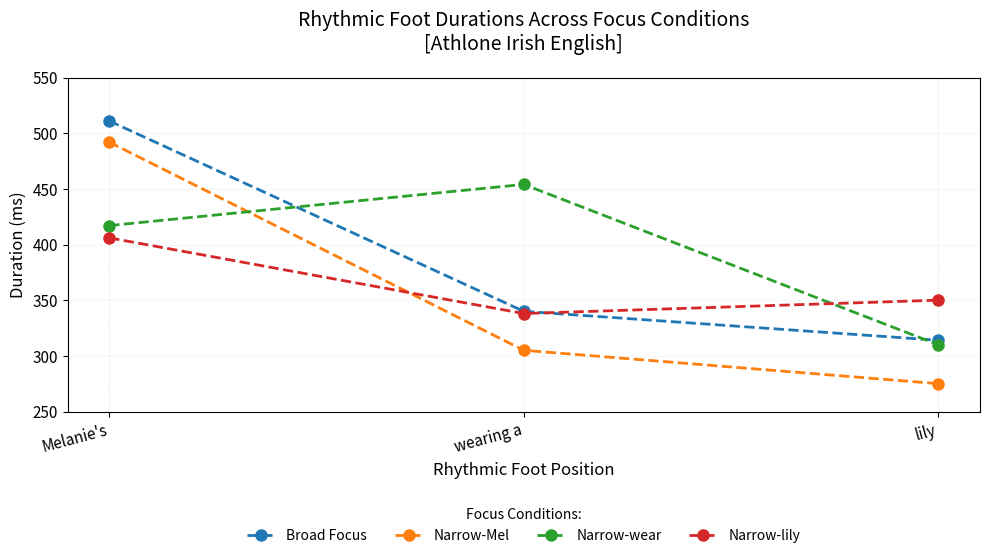
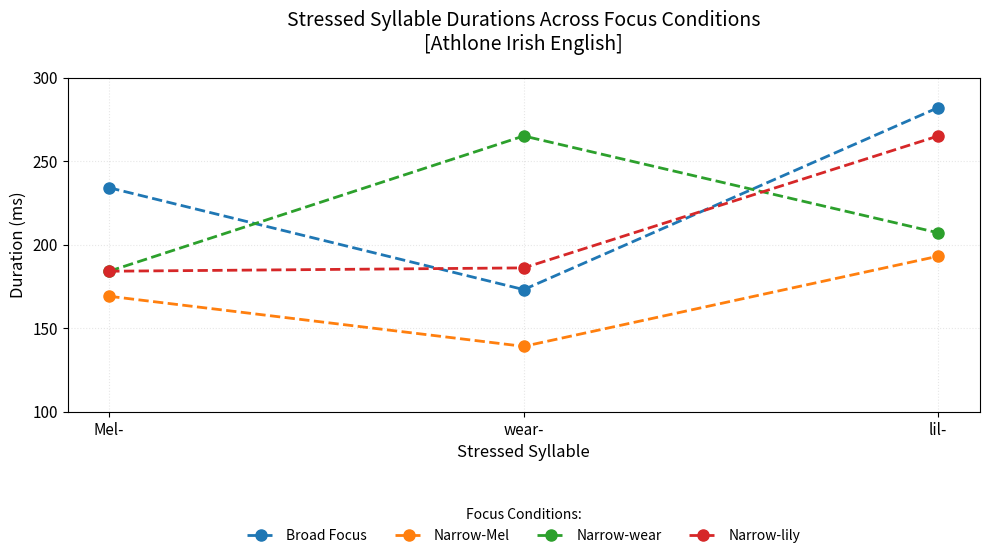

Write the Python code that produced these figures, in order.
import matplotlib.pyplot as plt
import numpy as np

# 节奏音步数据（均值，单位：ms）
foot_data = {
    "Broad Focus": [511, 340, 314],
    "Narrow-Mel": [492, 305, 275],
    "Narrow-wear": [417, 454, 310],
    "Narrow-lily": [406, 338, 350]
}

syllables = ["Melanie's", "wearing a", "lily"]
x = np.arange(len(syllables))
colors = ['#1f77b4', '#ff7f0e', '#2ca02c', '#d62728']

plt.figure(figsize=(10, 6), dpi=150)
for idx, (cond, values) in enumerate(foot_data.items()):
    plt.plot(x, values, marker='o', linestyle='--', color=colors[idx], 
             linewidth=2, markersize=8, label=cond)

plt.title("Rhythmic Foot Durations Across Focus Conditions\n[Athlone Irish English]", fontsize=14, pad=20)
plt.xlabel("Rhythmic Foot Position", fontsize=12)
plt.ylabel("Duration (ms)", fontsize=12)
plt.xticks(x, syllables, rotation=15, ha='right', fontsize=11)
plt.yticks(np.arange(250, 600, 50), fontsize=11)
plt.grid(alpha=0.3, linestyle=':')
plt.legend(title="Focus Conditions:", bbox_to_anchor=(0.5, -0.25), loc='upper center', ncol=4, frameon=False)
plt.tight_layout()
plt.show()

# 重音音节数据（均值，单位：ms）
syllable_data = {
    "Broad Focus": [234, 173, 282],
    "Narrow-Mel": [169, 139, 193],
    "Narrow-wear": [184, 265, 207],
    "Narrow-lily": [184, 186, 265]
}

syllables = ["Mel-", "wear-", "lil-"]
x = np.arange(len(syllables))

plt.figure(figsize=(10, 6), dpi=150)
for idx, (cond, values) in enumerate(syllable_data.items()):
    plt.plot(x, values, marker='o', linestyle='--', color=colors[idx], 
             linewidth=2, markersize=8, label=cond)

plt.title("Stressed Syllable Durations Across Focus Conditions\n[Athlone Irish English]", fontsize=14, pad=20)
plt.xlabel("Stressed Syllable", fontsize=12)
plt.ylabel("Duration (ms)", fontsize=12)
plt.xticks(x, syllables, fontsize=11)
plt.yticks(np.arange(100, 350, 50), fontsize=11)
plt.grid(alpha=0.3, linestyle=':')
plt.legend(title="Focus Conditions:", bbox_to_anchor=(0.5, -0.25), loc='upper center', ncol=4, frameon=False)
plt.tight_layout()
plt.show()
